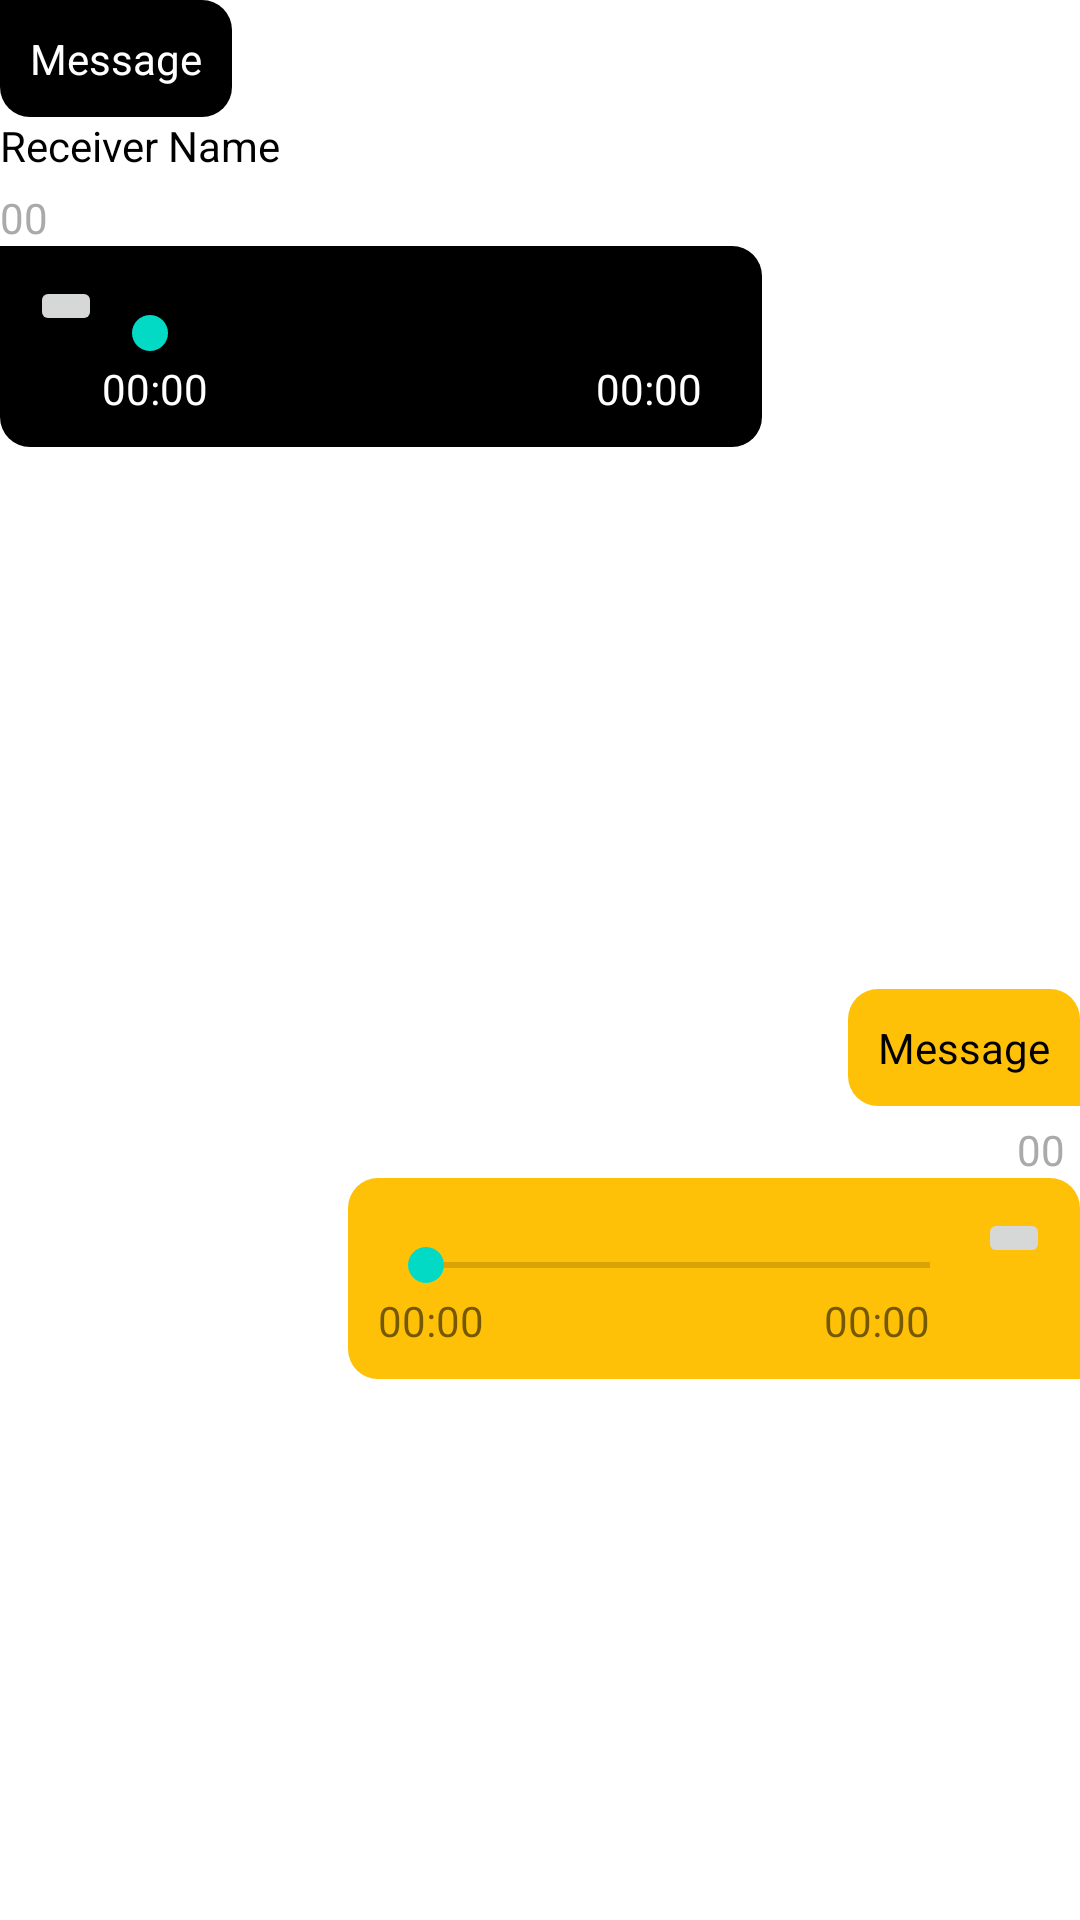

Android layout source for this screen:
<!-- AndroidManifest.xml: application theme Theme.YouChat -->
<!-- res/layout/recycler_message_row.xml -->
<?xml version="1.0" encoding="utf-8"?>
<androidx.constraintlayout.widget.ConstraintLayout xmlns:android="http://schemas.android.com/apk/res/android"
    xmlns:app="http://schemas.android.com/apk/res-auto"
    xmlns:tools="http://schemas.android.com/tools"
    android:orientation="vertical"
    android:layout_width="match_parent"
    android:layout_height="wrap_content"
    android:layout_margin="10dp"
    android:id="@+id/mainMessageLayout">

        <androidx.constraintlayout.widget.ConstraintLayout
            android:id="@+id/leftChatLayout"
            android:layout_width="wrap_content"
            android:layout_height="wrap_content"
            app:layout_constraintStart_toStartOf="parent"
            app:layout_constraintTop_toTopOf="parent">

                <TextView
                    android:id="@+id/leftMessage"
                    android:layout_width="wrap_content"
                    android:layout_height="wrap_content"
                    android:background="@drawable/constrant_background_receiver"
                    android:padding="10dp"
                    android:text="Message"
                    android:textAlignment="textStart"
                    android:textColor="@color/white"
                    app:layout_constraintStart_toStartOf="parent"
                    app:layout_constraintTop_toTopOf="parent" />

                <TextView
                    android:id="@+id/groupReceiverNameTextView"
                    android:layout_width="wrap_content"
                    android:layout_height="wrap_content"
                    android:text="Receiver Name"
                    android:textColor="@color/black"
                    android:textSize="14sp"
                    app:layout_constraintStart_toStartOf="@id/leftMessage"
                    app:layout_constraintTop_toBottomOf="@id/leftMessage" />

                <TextView
                    android:id="@+id/leftTimeStampTextView"
                    android:layout_width="wrap_content"
                    android:layout_height="wrap_content"
                    android:layout_marginTop="5dp"
                    android:text="00"
                    android:textColor="@android:color/darker_gray"
                    app:layout_constraintStart_toStartOf="parent"
                    app:layout_constraintTop_toBottomOf="@id/groupReceiverNameTextView" />

                <ImageView
                    android:id="@+id/leftImageView"
                    android:layout_width="250dp"
                    android:layout_height="250dp"
                    android:adjustViewBounds="true"
                    android:scaleType="centerCrop"
                    android:visibility="gone"
                    app:layout_constraintEnd_toEndOf="parent"
                    app:layout_constraintStart_toStartOf="parent"
                    app:layout_constraintTop_toBottomOf="@id/leftTimeStampTextView" />

                <androidx.constraintlayout.widget.ConstraintLayout
                    android:id="@+id/leftAudioConstraint"
                    android:layout_width="wrap_content"
                    android:layout_height="wrap_content"
                    android:background="@drawable/constrant_background_receiver"
                    android:padding="10dp"
                    app:layout_constraintEnd_toEndOf="parent"
                    app:layout_constraintStart_toStartOf="parent"
                    app:layout_constraintTop_toBottomOf="@+id/leftTimeStampTextView">


                        <ImageButton
                            android:id="@+id/leftBtnPlayPause"
                            android:layout_width="wrap_content"
                            android:layout_height="wrap_content"
                            android:src="@drawable/ic_baseline_play_arrow_24"
                            app:layout_constraintStart_toStartOf="parent"
                            app:layout_constraintTop_toTopOf="parent" />

                        <SeekBar
                            android:id="@+id/leftSeekBar"
                            android:layout_width="200dp"
                            android:layout_height="wrap_content"
                            android:layout_marginTop="10dp"
                            android:layout_marginRight="10dp"
                            app:layout_constraintEnd_toEndOf="parent"
                            app:layout_constraintStart_toEndOf="@+id/leftBtnPlayPause"
                            app:layout_constraintTop_toTopOf="parent" />

                        <TextView
                            android:id="@+id/leftAudioCurrentTime"
                            android:layout_width="wrap_content"
                            android:layout_height="wrap_content"
                            android:text="00:00"
                            android:textColor="@color/white"
                            app:layout_constraintBottom_toBottomOf="parent"
                            app:layout_constraintStart_toEndOf="@+id/leftBtnPlayPause"
                            app:layout_constraintTop_toBottomOf="@id/leftSeekBar" />

                        <TextView
                            android:id="@+id/leftAudioTotalDuration"
                            android:layout_width="wrap_content"
                            android:layout_height="wrap_content"
                            android:text="00:00"
                            android:layout_marginRight="10dp"
                            android:textColor="@color/white"
                            app:layout_constraintEnd_toEndOf="parent"
                            app:layout_constraintTop_toBottomOf="@id/leftSeekBar" />
                </androidx.constraintlayout.widget.ConstraintLayout>

        </androidx.constraintlayout.widget.ConstraintLayout>

        <androidx.constraintlayout.widget.ConstraintLayout
            android:id="@+id/rightChatLayout"
            android:layout_width="wrap_content"
            android:layout_height="wrap_content"
            app:layout_constraintBottom_toBottomOf="parent"
            app:layout_constraintEnd_toEndOf="parent"
            app:layout_constraintTop_toBottomOf="@+id/leftChatLayout">

                <TextView
                    android:id="@+id/RightMessage"
                    android:layout_width="wrap_content"
                    android:layout_height="wrap_content"
                    android:background="@drawable/constrant_background_sender"
                    android:padding="10dp"
                    android:text="Message"
                    android:textColor="@color/black"
                    app:layout_constraintEnd_toEndOf="parent"
                    app:layout_constraintTop_toTopOf="parent" />

                <TextView
                    android:id="@+id/rightTimeStampTextView"
                    android:layout_width="wrap_content"
                    android:layout_height="wrap_content"
                    android:layout_margin="5dp"
                    android:text="00"
                    android:textColor="@android:color/darker_gray"
                    app:layout_constraintEnd_toEndOf="parent"
                    app:layout_constraintTop_toBottomOf="@id/RightMessage" />

                <ImageView
                    android:id="@+id/rightImageView"
                    android:layout_width="250dp"
                    android:layout_height="250dp"
                    android:adjustViewBounds="true"
                    android:scaleType="centerCrop"
                    android:visibility="gone"
                    app:layout_constraintEnd_toEndOf="parent"
                    app:layout_constraintStart_toStartOf="parent"
                    app:layout_constraintTop_toBottomOf="@id/rightTimeStampTextView" />

                <androidx.constraintlayout.widget.ConstraintLayout
                    android:id="@+id/rightAudioConstraint"
                    android:layout_width="wrap_content"
                    android:layout_height="wrap_content"
                    android:background="@drawable/constrant_background_sender"
                    android:padding="10dp"
                    app:layout_constraintEnd_toEndOf="parent"
                    app:layout_constraintStart_toStartOf="parent"
                    app:layout_constraintTop_toBottomOf="@+id/rightTimeStampTextView">


                        <ImageButton
                            android:id="@+id/rightBtnPlayPause"
                            android:layout_width="wrap_content"
                            android:layout_height="wrap_content"
                            android:src="@drawable/ic_baseline_play_arrow_24"
                            app:layout_constraintEnd_toEndOf="parent"
                            app:layout_constraintTop_toTopOf="parent" />

                        <SeekBar
                            android:id="@+id/rightSeekBar"
                            android:layout_width="200dp"
                            android:layout_height="wrap_content"
                            android:layout_marginTop="10dp"
                            app:layout_constraintEnd_toStartOf="@+id/rightBtnPlayPause"
                            app:layout_constraintStart_toStartOf="parent"
                            app:layout_constraintTop_toTopOf="parent" />

                        <TextView
                            android:id="@+id/rightAudioCurrentTime"
                            android:layout_width="wrap_content"
                            android:layout_height="wrap_content"
                            android:text="00:00"
                            app:layout_constraintBottom_toBottomOf="parent"
                            app:layout_constraintStart_toStartOf="@+id/rightSeekBar"
                            app:layout_constraintTop_toBottomOf="@id/rightSeekBar" />

                        <TextView
                            android:id="@+id/rightAudioTotalDuration"
                            android:layout_width="wrap_content"
                            android:layout_height="wrap_content"
                            android:layout_marginEnd="16dp"
                            android:text="00:00"
                            app:layout_constraintBottom_toBottomOf="parent"
                            app:layout_constraintEnd_toStartOf="@+id/rightBtnPlayPause"
                            app:layout_constraintTop_toBottomOf="@+id/rightSeekBar" />
                </androidx.constraintlayout.widget.ConstraintLayout>

        </androidx.constraintlayout.widget.ConstraintLayout>



</androidx.constraintlayout.widget.ConstraintLayout>
<!-- resources referenced by this layout -->
<resources>
  <color name="black">#FF000000</color>
  <color name="white">#FFFFFFFF</color>
  <!-- drawable constrant_background_receiver (drawable-v24) -->
  <?xml version="1.0" encoding="utf-8"?>
  <shape xmlns:android="http://schemas.android.com/apk/res/android" android:shape="rectangle">
      <solid android:color="#000000"/>
      <corners android:topLeftRadius="0dp"
          android:topRightRadius="10dp"
          android:bottomLeftRadius="10dp"
          android:bottomRightRadius="10dp"/>
  
  
  </shape>
  <!-- drawable constrant_background_sender (drawable) -->
  <?xml version="1.0" encoding="utf-8"?>
  <shape xmlns:android="http://schemas.android.com/apk/res/android" android:shape="rectangle">
      <solid android:color="#FFC107"/>
      <corners android:topLeftRadius="10dp"
          android:topRightRadius="10dp"
          android:bottomLeftRadius="10dp"
          android:bottomRightRadius="0dp"/>
  
  
  </shape>
  <style name="Theme.YouChat" parent="Theme.MaterialComponents.DayNight.NoActionBar">
          
          <item name="colorPrimary">@color/purple_500</item>
          <item name="colorPrimaryVariant">@color/purple_700</item>
          <item name="colorOnPrimary">@color/white</item>
          
          <item name="colorSecondary">@color/teal_200</item>
          <item name="colorSecondaryVariant">@color/teal_700</item>
          <item name="colorOnSecondary">@color/black</item>
          
          <item name="android:statusBarColor" tools:targetApi="l">?attr/colorPrimaryVariant</item>
          
      </style>
  <color name="purple_500">#FF6200EE</color>
  <color name="purple_700">#FF3700B3</color>
  <color name="teal_200">#FF03DAC5</color>
  <color name="teal_700">#FF018786</color>
</resources>
